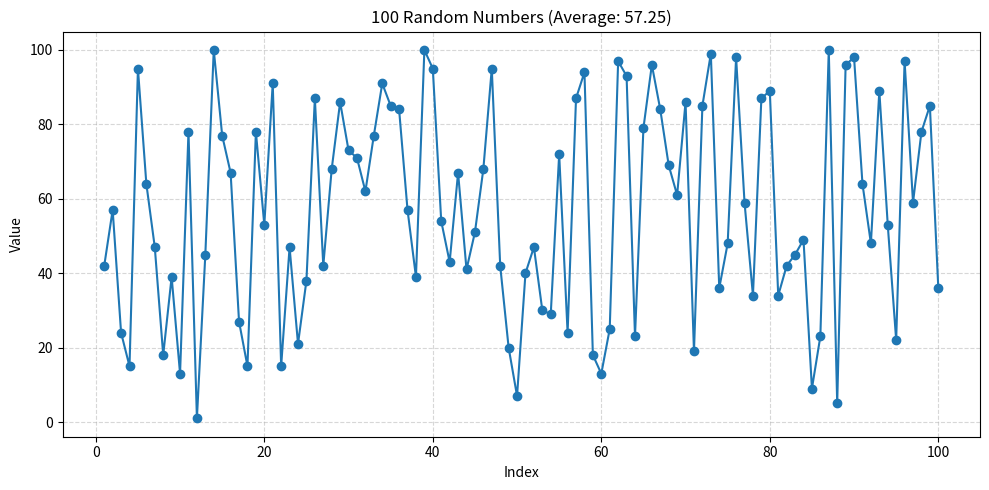

Reproduce this figure in Python.
import random

import matplotlib.pyplot as plt


def main() -> None:
    numbers = [random.randint(1, 100) for _ in range(100)]
    average = sum(numbers) / len(numbers)

    plt.figure(figsize=(10, 5))
    plt.plot(range(1, 101), numbers, marker="o", linewidth=1.5)
    plt.title(f"100 Random Numbers (Average: {average:.2f})")
    plt.xlabel("Index")
    plt.ylabel("Value")
    plt.grid(True, linestyle="--", alpha=0.5)
    plt.tight_layout()
    plt.savefig("result.png", dpi=150)

    print(f"平均值: {average:.2f}")
    print("图片已保存为 result.png")


if __name__ == "__main__":
    main()
